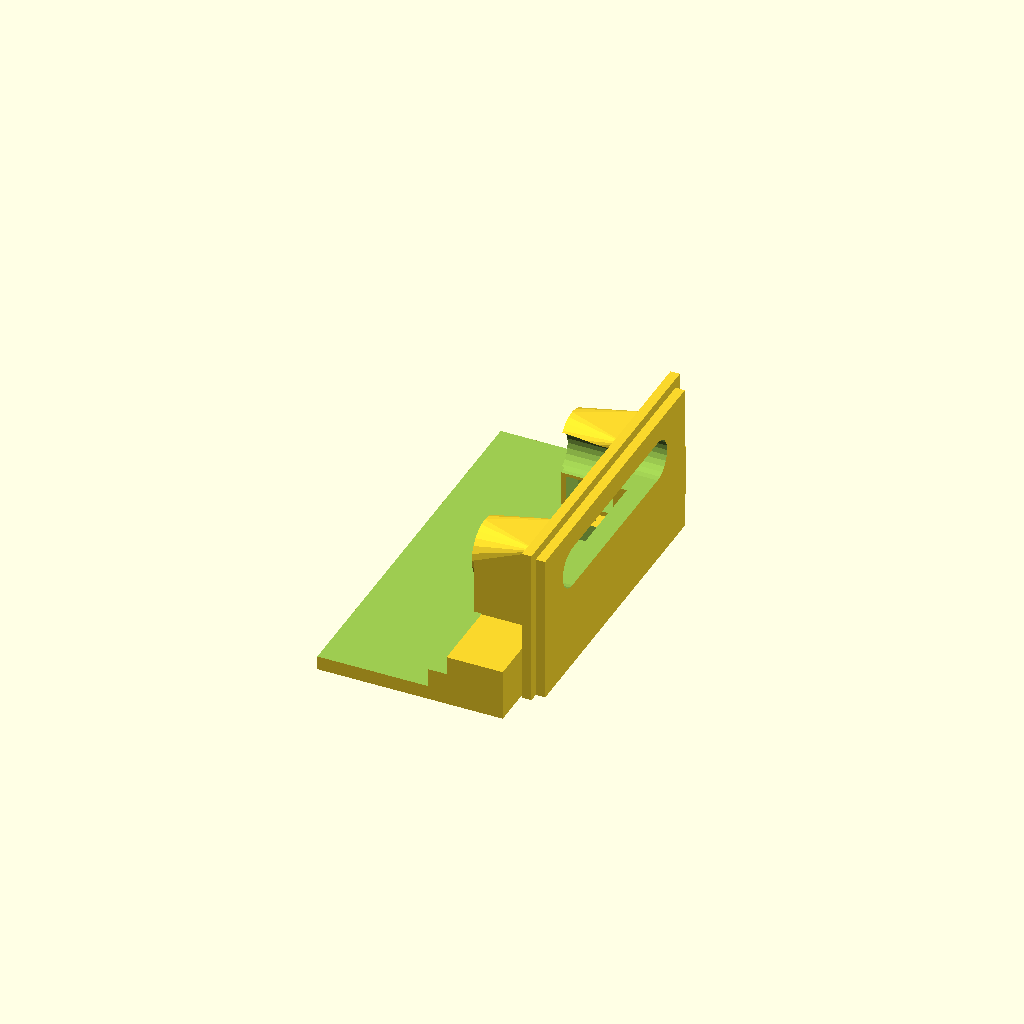
Cell 1: the model at its default parameters.
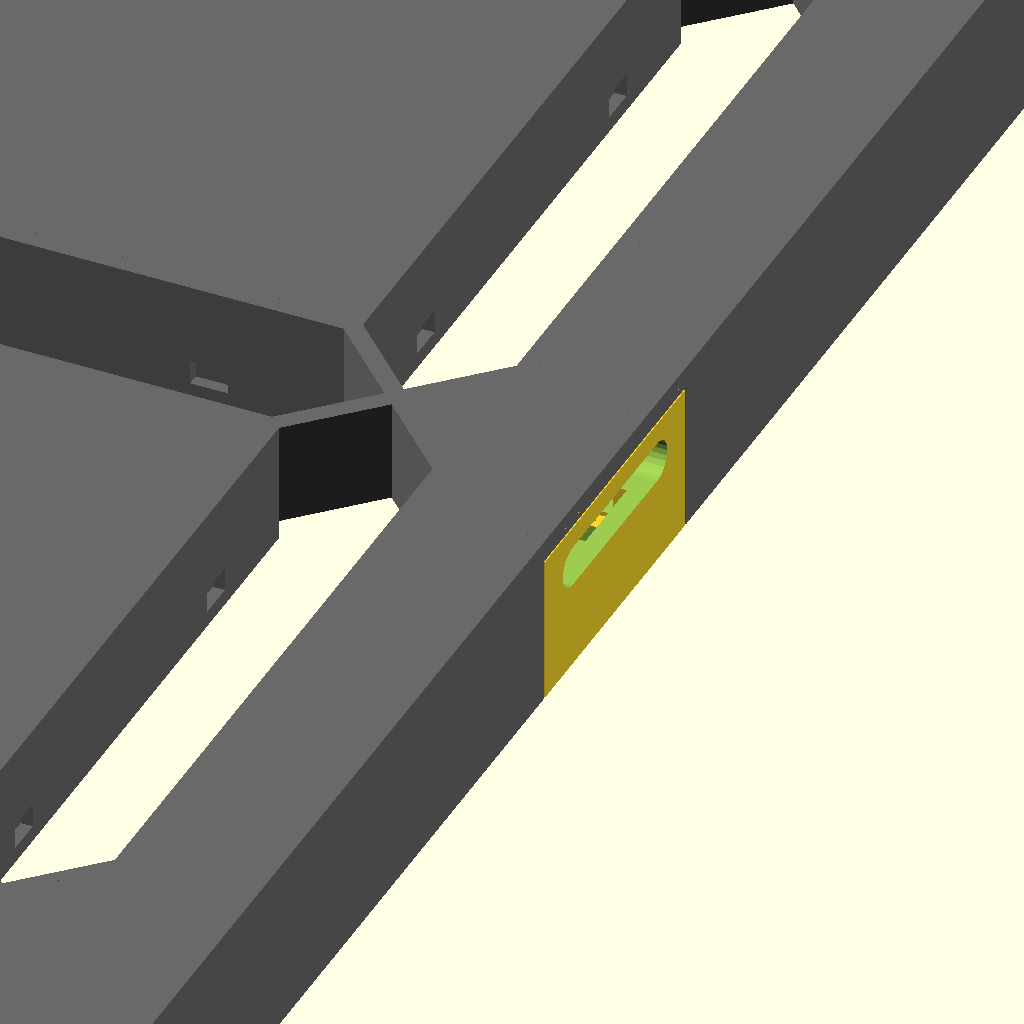
Cell 2 — show_frontplate_black set to true, the other parameters unchanged.
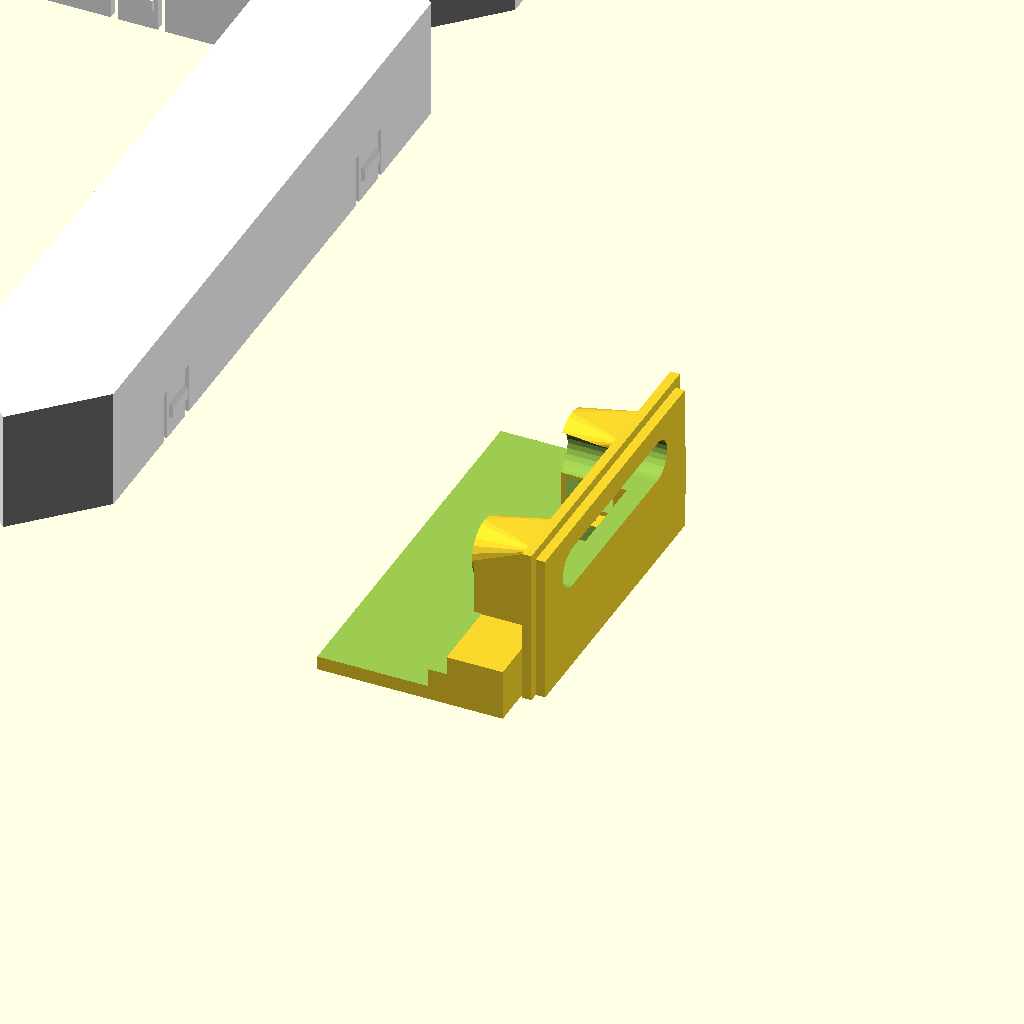
Cell 3: show_frontplate_white = true (everything else at default).
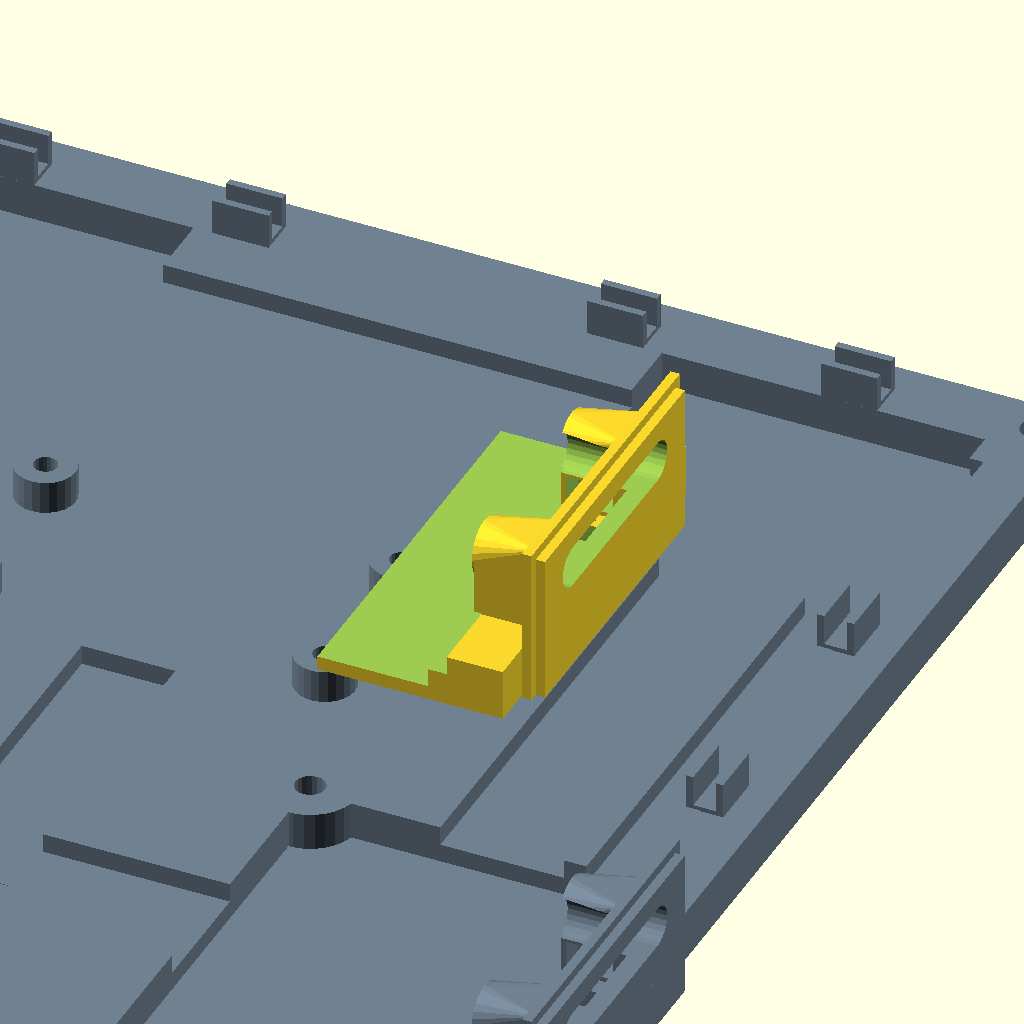
Cell 4: the same model with show_backplate = true.
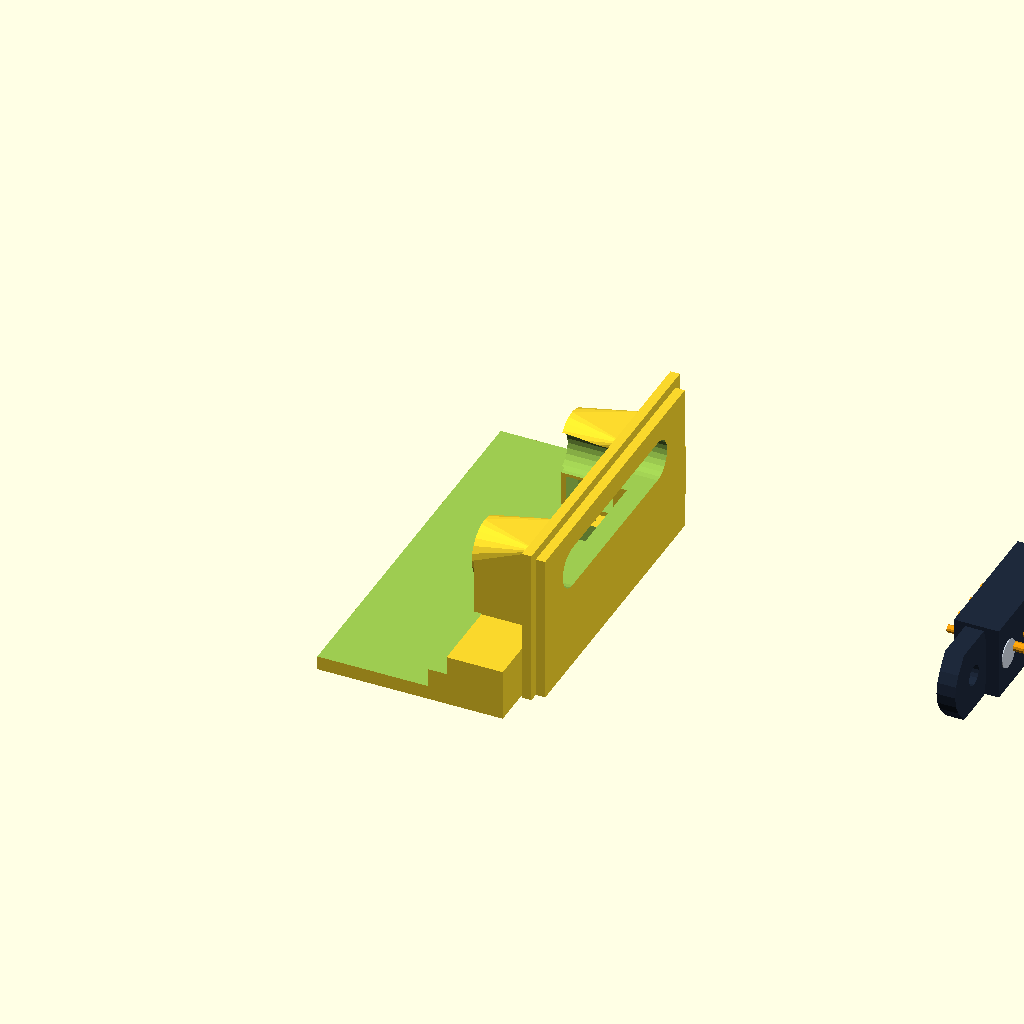
Cell 5: the same model with show_pogo_hardware = true.
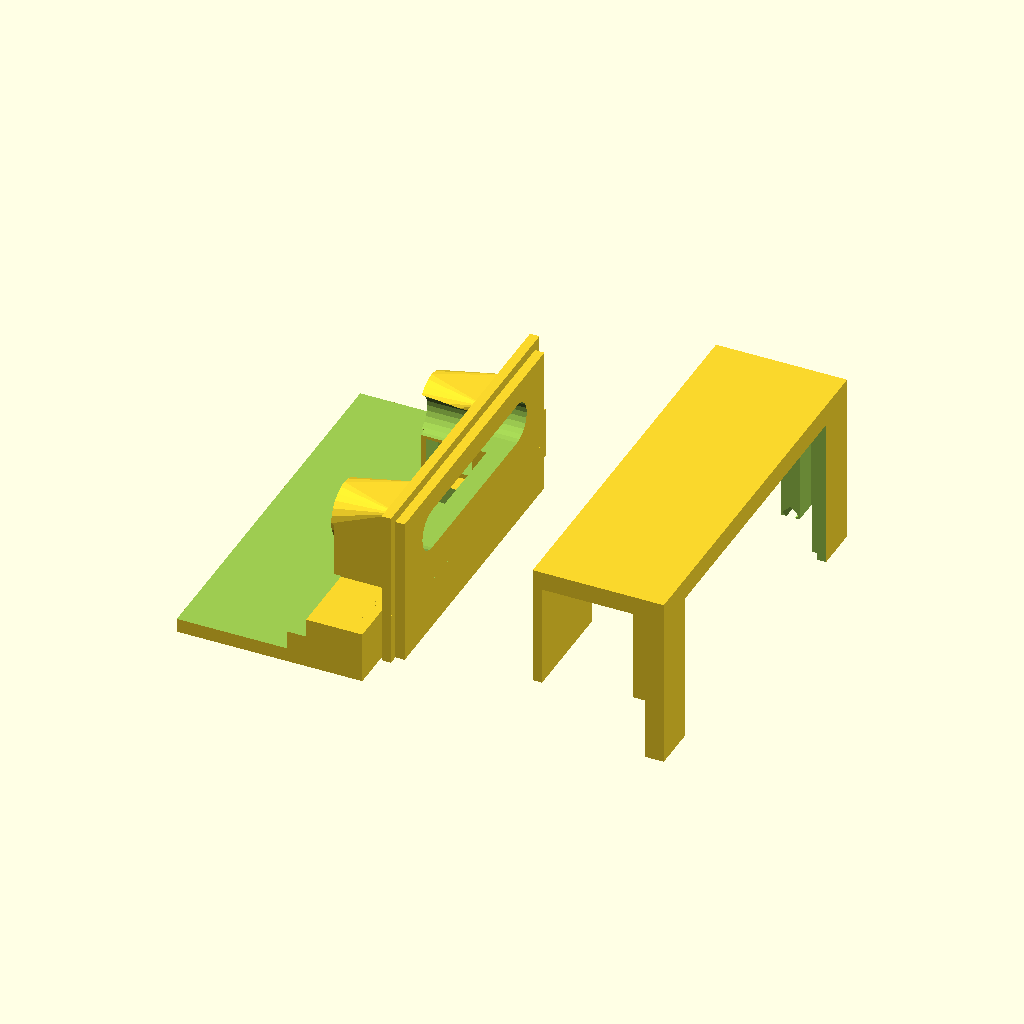
Cell 6: the same model with coupon_type = "both".
One fixed orthographic camera (rotation 55°, 0°, 25°; colour scheme Cornfield) for every cell.
OpenSCAD source file scad/old/test_coupons_connectors.scad:
// =========================================================================
// Quick Test-Fit Coupons: USB-C Port & Magnetic Pogo Pin Connector
// Isolated cutouts from the 7-segment housing for rapid test printing.
// =========================================================================

include <./7segment_pogo.scad>

// Ensure full display elements are hidden
show_frontplate_black = false;
show_frontplate_white = false;
show_backplate = false;
show_pogo_hardware = false;

/* [Coupon Selection] */
coupon_type = "pogo"; // ["usb", "pogo", "both", "backplate_tower", "frontplate_notch"]

// Coupon 1: Flat Rectangular 40 x 20 mm Plate (2.0mm thick) with 14.1 x 7.2 mm USB Cutout
module coupon_usb_c() {
    plate_w = 40.0;      // Exact 40.0mm width
    plate_h = 20.0;      // Exact 20.0mm height
    plate_t = 2.0;       // 2.0mm housing wall thickness
    usb_w = 14.1;        // 14.1mm USB-C width
    usb_h = 7.2;         // 7.2mm USB-C height
    
    difference() {
        // Flat rectangular plate 40 x 20 x 2 mm
        cube([plate_w, plate_h, plate_t], center = true);
                
        // Centered USB-C through-hole cutout 14.1 x 7.2 mm
        cube([usb_w, usb_h, plate_t + 1.0], center = true);
    }
}

// Coupon 2: Backplate Pogo Pin Connector Tower (with M2 screw bosses)
module coupon_pogo_pin() {
    wall_x = digit_width / 2; // Right outer wall face
    
    intersection() {
        backplate(panel_id = 1);
        
        translate([wall_x - 10.0, 0, (pogo_tower_h - backplate_thick) / 2])
            cube([24.0, 42.0, pogo_tower_h + backplate_thick + 2.0], center = true);
    }
}

// Coupon 3: Frontplate Mating Stepped Notch
module coupon_frontplate_notch() {
    wall_x = digit_width / 2;
    
    intersection() {
        frontplate_black(panel_id = 1);
        
        translate([wall_x - 6.0, 0, (total_depth - backplate_thick) / 2])
            cube([16.0, 42.0, total_depth + backplate_thick + 2.0], center = true);
    }
}

// Render Logic
if (coupon_type == "usb") {
    coupon_usb_c();
} else if (coupon_type == "pogo" || coupon_type == "backplate_tower") {
    coupon_pogo_pin();
} else if (coupon_type == "frontplate_notch") {
    coupon_frontplate_notch();
} else if (coupon_type == "both") {
    translate([-15, 0, 0]) coupon_pogo_pin();
    translate([15, 0, 0]) coupon_frontplate_notch();
}
Customizer parameters (derived from the source; name, type, default, range or options):
show_frontplate_black: bool, default false
show_frontplate_white: bool, default false
show_backplate: bool, default false
show_pogo_hardware: bool, default false
coupon_type: string, default "pogo", options "usb", "pogo", "both", "backplate_tower", "frontplate_notch"
